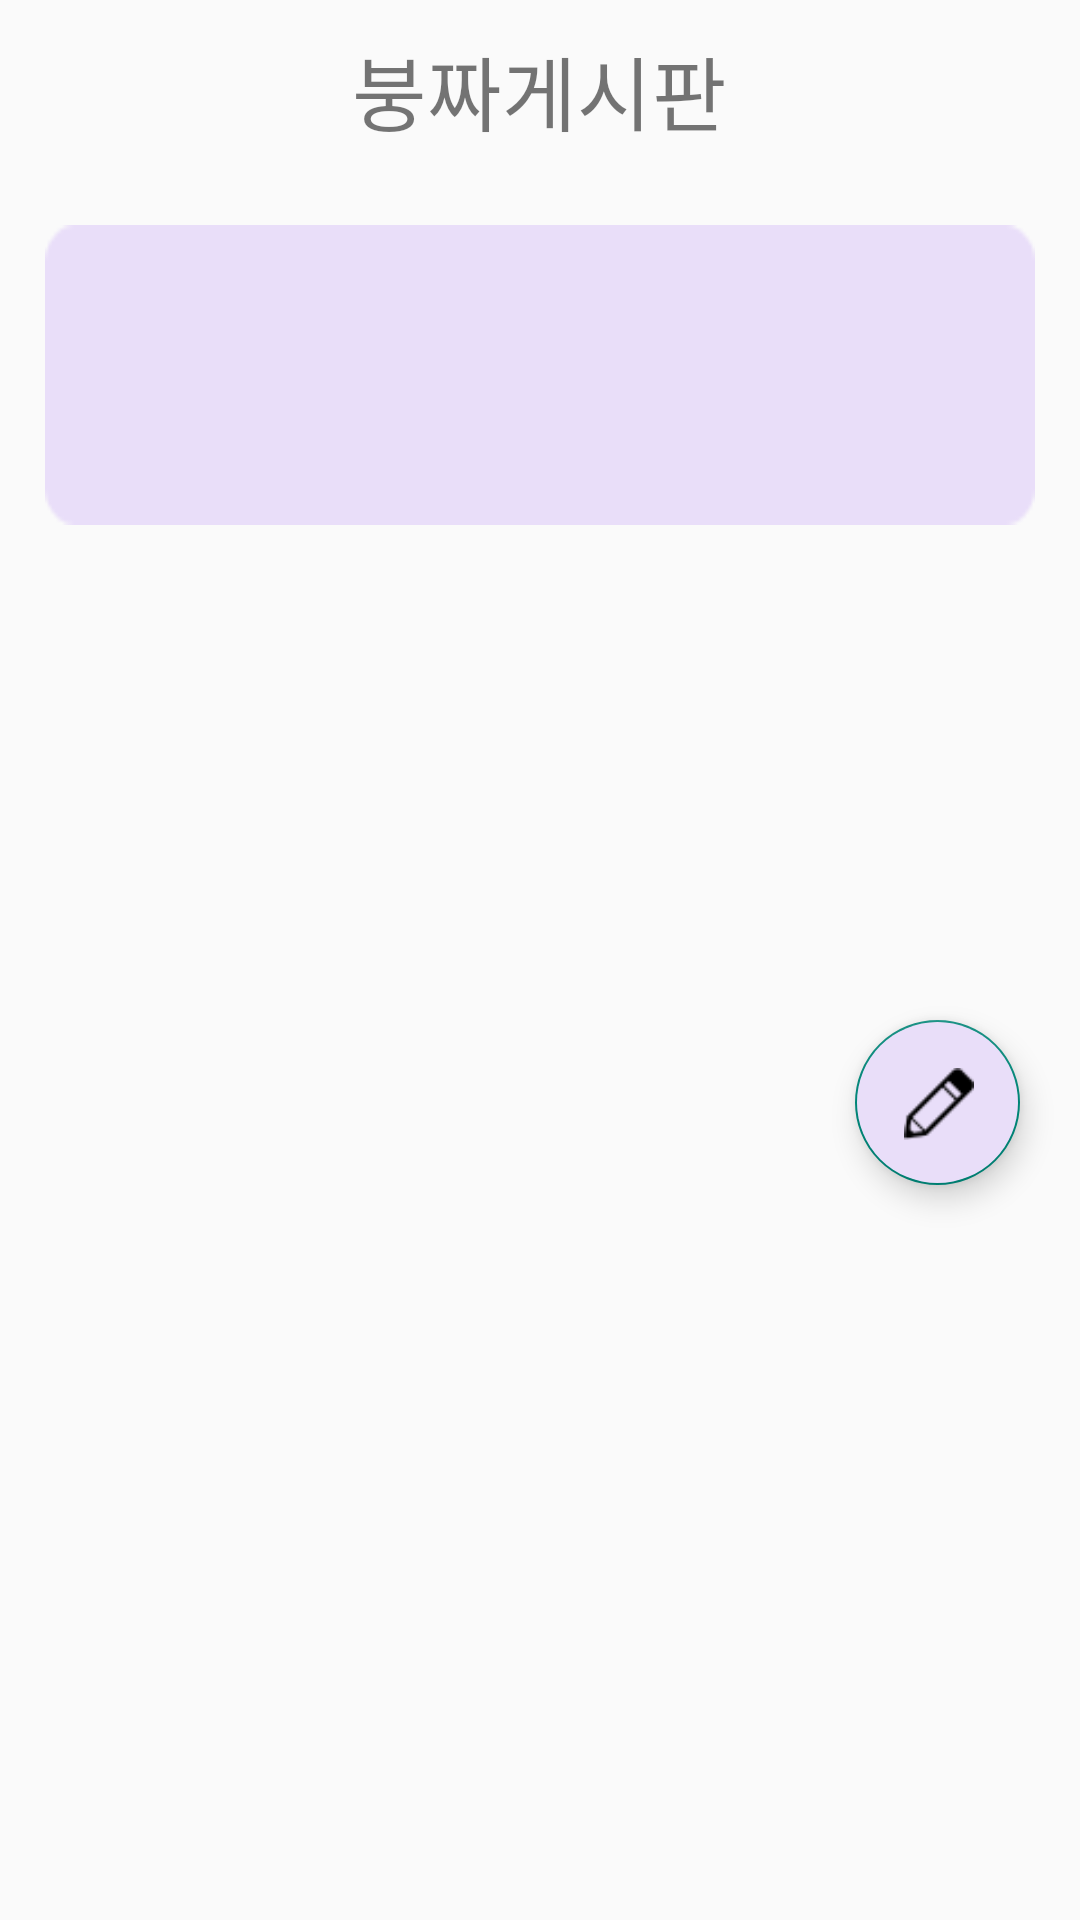

Android layout source for this screen:
<!-- AndroidManifest.xml: application theme Theme.GraduProject -->
<!-- res/layout/activity_boongzza.xml -->
<?xml version="1.0" encoding="utf-8"?>
<LinearLayout xmlns:android="http://schemas.android.com/apk/res/android"
    xmlns:app="http://schemas.android.com/apk/res-auto"
    xmlns:tools="http://schemas.android.com/tools"
    android:layout_width="match_parent"
    android:layout_height="match_parent"
    tools:context=".boongzza"
    android:orientation="vertical">

    <LinearLayout
        android:layout_width="match_parent"
        android:layout_height="wrap_content"
        android:orientation="vertical"
        android:gravity="center"
        android:layout_marginBottom="5dp">
        <TextView
            android:layout_width="wrap_content"
            android:layout_height="60dp"
            android:gravity="center"
            android:text="붕짜게시판"
            android:textSize="27sp"
            android:layout_marginBottom="15dp"/>

        <ImageView
            android:layout_width="wrap_content"
            android:layout_height="wrap_content"
            android:src="@drawable/noticedraw"/>

    </LinearLayout>

    <androidx.recyclerview.widget.RecyclerView
        android:id="@+id/boongzzaRecycle"
        android:layout_width="match_parent"
        android:layout_height="wrap_content"
        android:layout_marginTop="10dp"/>

    <com.google.android.material.floatingactionbutton.FloatingActionButton
        android:id="@+id/writeBtn"
        android:layout_width="55dp"
        android:layout_height="55dp"
        android:src="@drawable/pencil"
        android:backgroundTint="#e9def9"
        android:layout_gravity="end|bottom"
        android:layout_marginRight="20dp"
        android:layout_marginTop="150dp" />

</LinearLayout>
<!-- resources referenced by this layout -->
<resources>
  <!-- drawable noticedraw (drawable) -->
  <?xml version="1.0" encoding="utf-8"?>
  <layer-list xmlns:android="http://schemas.android.com/apk/res/android">
      <item
          android:drawable="@drawable/notice"
          android:width="330dp"
          android:height="100dp" />
  </layer-list>
  <!-- drawable pencil: png bitmap (drawable, 378 bytes) -->
  <style name="Theme.GraduProject" parent="Theme.AppCompat.DayNight.NoActionBar">
          
          <item name="colorPrimary">@color/purple_500</item>
          <item name="colorPrimaryVariant">@color/purple_700</item>
          <item name="colorOnPrimary">@color/white</item>
          
          <item name="colorSecondary">@color/teal_200</item>
          <item name="colorSecondaryVariant">@color/teal_700</item>
          <item name="colorOnSecondary">@color/black</item>
          
          <item name="android:statusBarColor" tools:targetApi="21">?attr/colorPrimaryVariant</item>
          
      </style>
  <!-- drawable notice: png bitmap (drawable-v24, 732 bytes) -->
  <!-- not gathered from this repository: default colours our renderer supplied (Android Studio template values) -->
  <color name="purple_500">#FF6200EE</color>
  <color name="purple_700">#FF3700B3</color>
  <color name="teal_200">#FF03DAC5</color>
  <color name="teal_700">#FF018786</color>
  <color name="black">#FF000000</color>
  <color name="white">#FFFFFFFF</color>
</resources>
